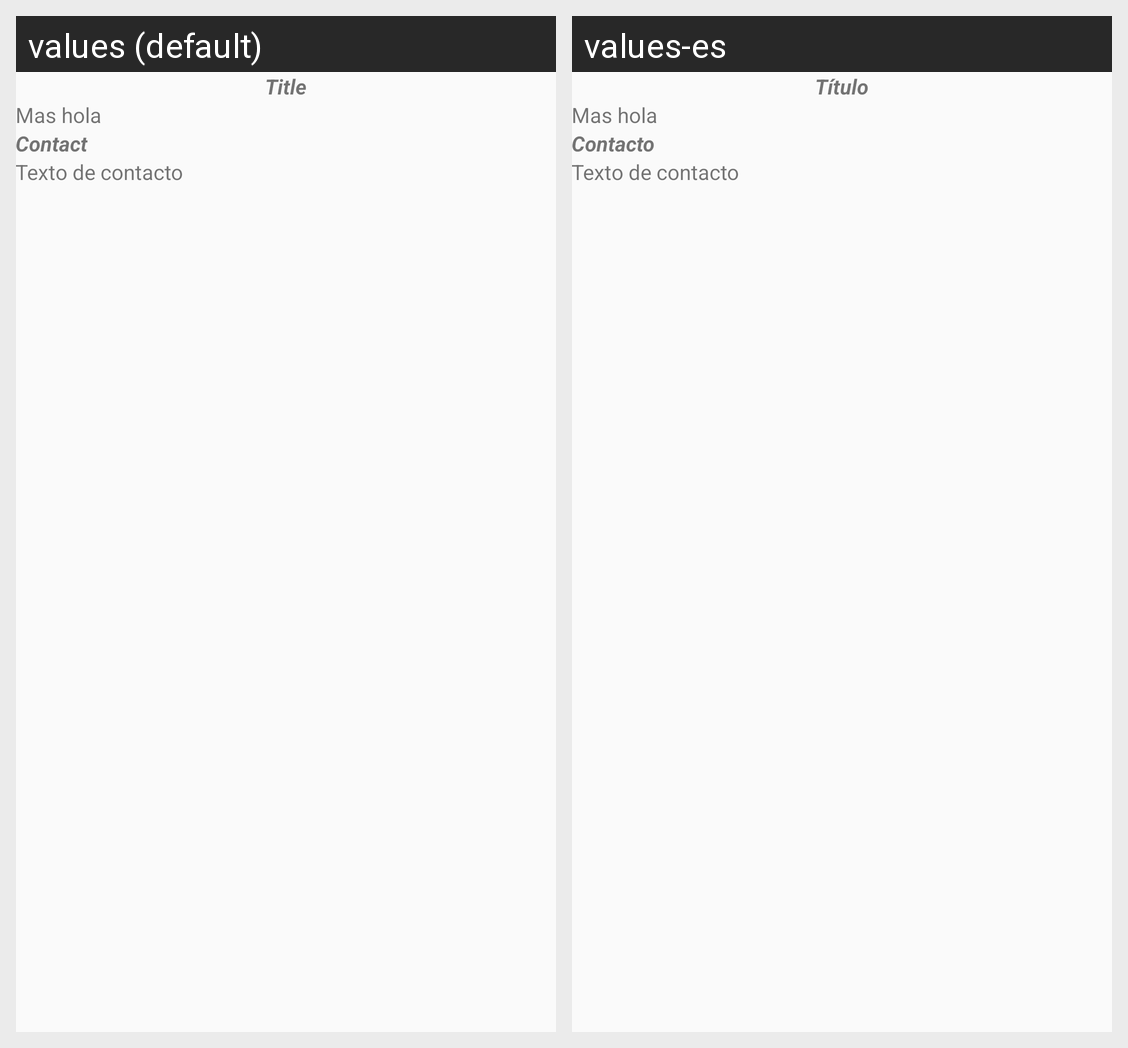

Here is an Android app screen in its default locale and in the app's own translations. Write out the translated-string differences for the strings that appear on this screen.
Android screen res/layout/activity_job_post_view.xml rendered under 2 locales, left to right: values (default), values-es. Device: Nexus 5 (rendered at 1080×1920; each locale shown at half size, 540×960, under a caption strip naming it); theme AppTheme.
Strings drawn on this screen, with the default value and each locale's value (text and hints the layout hard-codes, and strings that could not be matched under every locale, appear in the picture but are not listed):

label_titulo
  values: Title
  values-es: Título

label_contacto
  values: Contact
  values-es: Contacto
